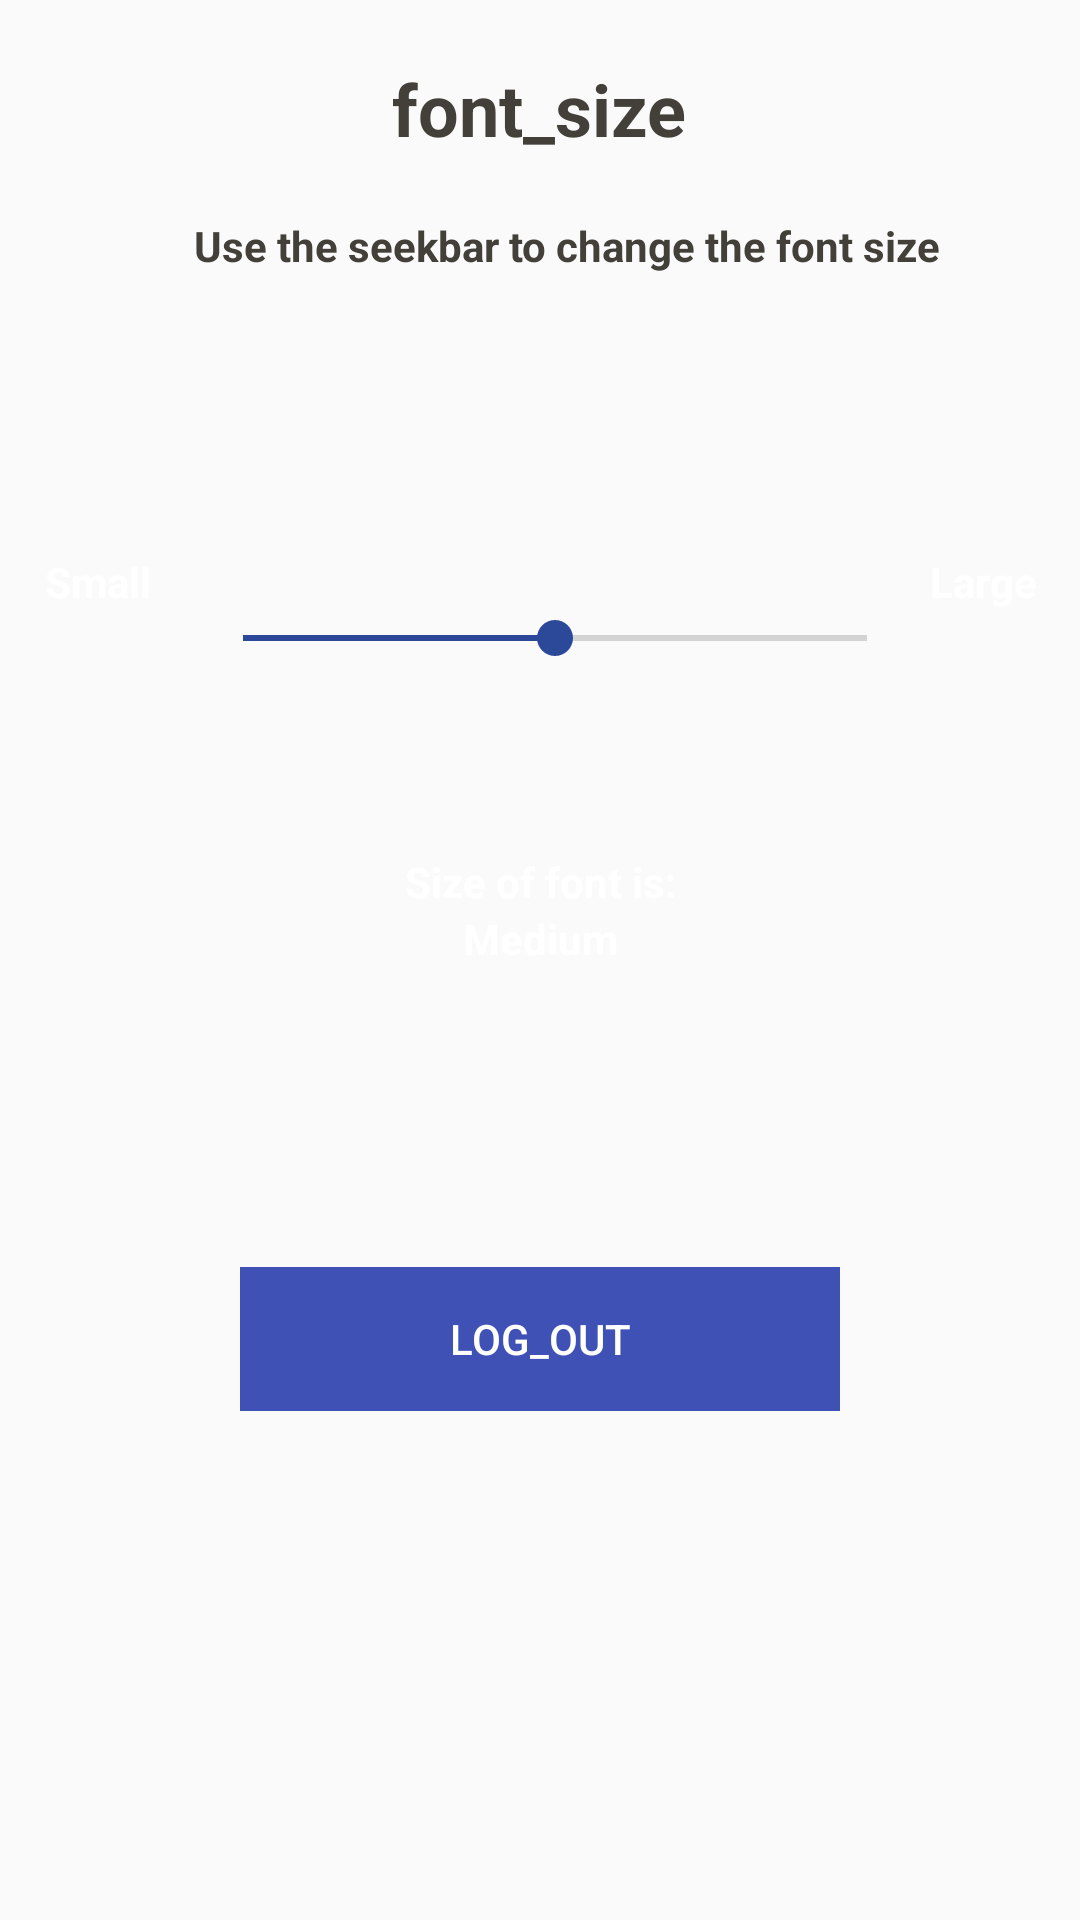

Android layout source for this screen:
<!-- AndroidManifest.xml: application theme AppTheme -->
<!-- res/layout/activity_settings.xml -->
<?xml version="1.0" encoding="utf-8"?>
<LinearLayout xmlns:android="http://schemas.android.com/apk/res/android"
    xmlns:app="http://schemas.android.com/apk/res-auto"
    xmlns:tools="http://schemas.android.com/tools"
    android:layout_width="match_parent"
    android:layout_height="match_parent"
    android:orientation="vertical"
    android:background="@drawable/background"
    >


    <TextView
        android:layout_width="wrap_content"
        android:layout_height="wrap_content"
        android:layout_gravity="center"
        android:layout_margin="20dp"
        android:gravity="center"
        android:text="font_size"
        android:textColor="#424039"
        android:textSize="24sp"
        android:textStyle="bold" />

    <TextView
        android:id="@+id/textView"
        android:layout_width="328dp"
        android:layout_height="wrap_content"
        android:layout_marginStart="25dp"
        android:layout_marginBottom="25dp"
        android:gravity="center"
        android:text="Use the seekbar to change the font size"
        android:textColor="#424039"
        android:textStyle="bold" />

    <View
        android:id="@+id/divider3"
        android:layout_width="match_parent"
        android:layout_height="47dp"
        android:layout_marginTop="16dp" />

    <LinearLayout
        android:layout_width="match_parent"
        android:layout_height="67dp"
        android:orientation="horizontal">


        <TextView
            android:id="@+id/textView2"
            android:layout_width="65dp"
            android:layout_height="45dp"
            android:layout_marginStart="10dp"
            android:layout_weight="1"
            android:padding="5dp"
            android:text="Small"
            android:textColor="@color/white"

            android:textStyle="bold" />

        <SeekBar
            android:id="@+id/seekBar"
            android:layout_width="240dp"
            android:layout_height="match_parent"
            android:max="2"
            android:progress="1"
            android:scrollbarSize="30dp"
            android:stepSize="1"
            app:layout_constraintEnd_toEndOf="parent"
            app:layout_constraintStart_toStartOf="parent"
            app:layout_constraintTop_toTopOf="parent"
            tools:ignore="MissingConstraints" />

        <TextView
            android:id="@+id/textView5"
            android:layout_width="65dp"
            android:layout_height="45dp"
            android:layout_weight="1"
            android:padding="5dp"
            android:text="Large"
            android:textColor="@color/white"

            android:textStyle="bold" />

    </LinearLayout>

    <View
        android:id="@+id/divider"
        android:layout_width="match_parent"
        android:layout_height="22dp"
        android:layout_marginTop="16dp"
         />
    <TextView
        android:id="@+id/textView_font"
        android:layout_width="match_parent"
        android:layout_height="wrap_content"
        android:gravity="center"
        android:text="Size of font is:"
        android:textStyle="bold"
        android:textColor="@color/white"
        />

    <TextView
        android:id="@+id/textView_currentFont"
        android:layout_width="match_parent"
        android:layout_height="wrap_content"
        android:gravity="center"
        android:text="Medium"
        android:textStyle="bold"
        android:textColor="@color/white"
        />

    <View
        android:id="@+id/divider2"
        android:layout_width="match_parent"
        android:layout_height="74dp"
        android:layout_marginTop="16dp" />

    <Button
        android:id="@+id/button_LogOut"
        style="?android:attr/buttonBarButtonStyle"
        android:layout_width="200dp"
        android:layout_height="wrap_content"
        android:layout_gravity="center_horizontal"
        android:layout_margin="10dp"
        android:background="#3F51B5"
        android:text="log_out"
        android:textColor="@color/white"
        tools:ignore="SpeakableTextPresentCheck">

    </Button>


</LinearLayout>
<!-- resources referenced by this layout -->
<resources>
  <style name="AppTheme" parent="Theme.AppCompat.Light.DarkActionBar">
          
          <item name="colorPrimary">@color/colorPrimary</item>
          <item name="colorPrimaryDark">@color/colorPrimaryDark</item>
          <item name="colorAccent">@color/colorAccent</item>
      </style>
  <color name="colorPrimary">#2C4898</color>
  <color name="colorPrimaryDark">#669BA0</color>
  <color name="colorAccent">#2C4898</color>
  <!-- not gathered from this repository: default colours our renderer supplied (Android Studio template values) -->
  <color name="white">#FFFFFFFF</color>
</resources>
